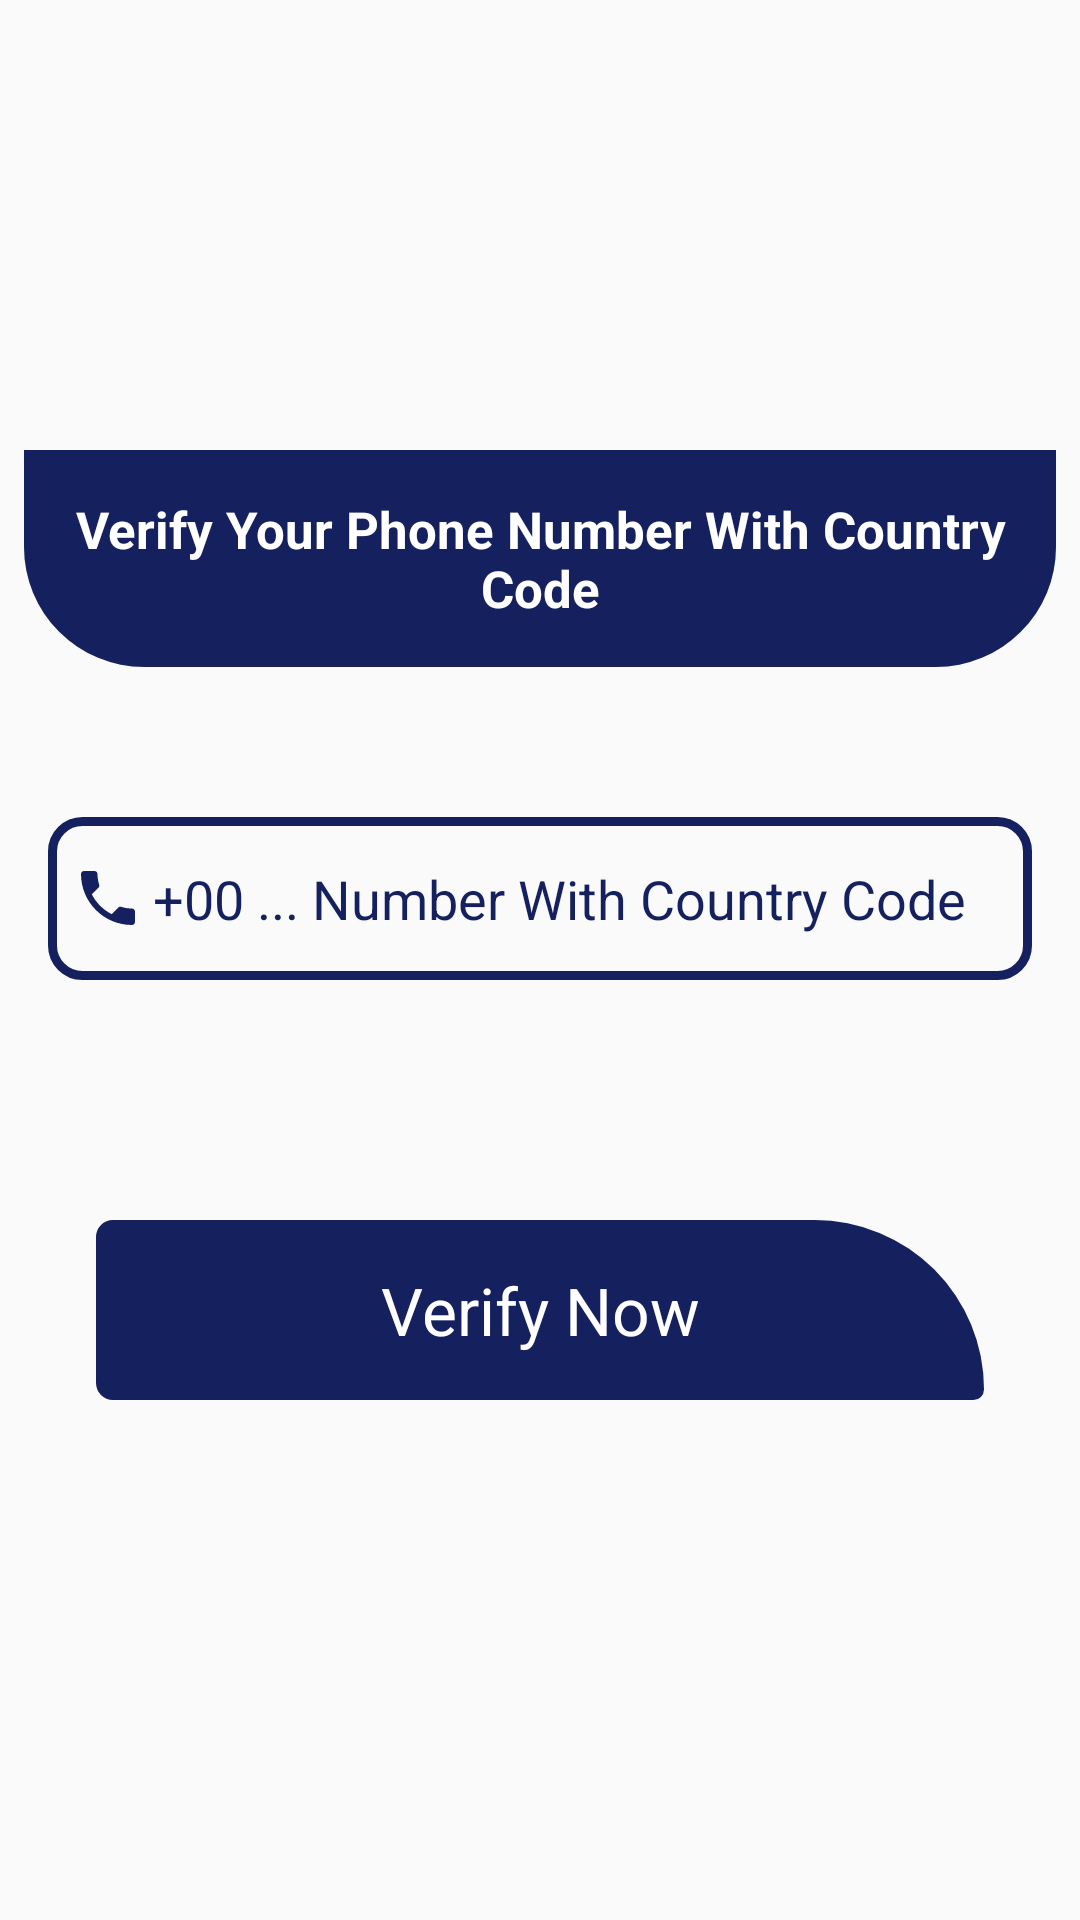

Produce the Android XML layout that renders to this screen, including the resource entries it uses.
<!-- AndroidManifest.xml: application theme Theme.DemoTodayValue -->
<!-- res/layout/activity_otp_number.xml -->
<?xml version="1.0" encoding="utf-8"?>
<androidx.constraintlayout.widget.ConstraintLayout xmlns:android="http://schemas.android.com/apk/res/android"
    xmlns:app="http://schemas.android.com/apk/res-auto"
    xmlns:tools="http://schemas.android.com/tools"
    android:layout_width="match_parent"
    android:layout_height="match_parent"
    tools:context=".Otp_Number">


    <LinearLayout
        android:layout_width="match_parent"
        android:layout_height="match_parent"
        android:orientation="vertical">

        <TextView
            android:id="@+id/headline"
            android:layout_width="match_parent"
            android:layout_height="wrap_content"
            android:layout_marginStart="8dp"
            android:layout_marginTop="150dp"
            android:layout_marginEnd="8dp"
            android:background="@drawable/border_style"
            android:gravity="center"
            android:padding="15dp"
            android:text="Verify Your Phone Number With Country Code"
            android:textColor="#FFF"
            android:textSize="17dp"
            android:textStyle="bold" />

        <LinearLayout
            android:id="@+id/OtpNumber"
            android:layout_width="match_parent"
            android:layout_height="wrap_content"
            android:layout_below="@id/headline"
            android:layout_marginStart="16dp"
            android:layout_marginTop="50dp"
            android:layout_marginEnd="16dp"
            android:orientation="horizontal">


            <EditText
                android:id="@+id/phone_number"
                android:layout_width="match_parent"
                android:layout_height="match_parent"
                android:background="@drawable/border_style_4"
                android:drawableStart="@drawable/ic_baseline_phone_24"
                android:drawablePadding="3dp"
                android:hint="+00 ... Number With Country Code"
                android:inputType="textPersonName"
                android:paddingStart="8dp"
                android:paddingTop="15dp"
                android:paddingBottom="15dp"
                android:textColorHint="#15205E"
                tools:ignore="TouchTargetSizeCheck" />


        </LinearLayout>

        <TextView
            android:id="@+id/verify"
            android:layout_width="match_parent"
            android:layout_height="60dp"
            android:layout_below="@id/OtpNumber"
            android:layout_gravity="center"
            android:layout_marginStart="32dp"
            android:layout_marginTop="80dp"
            android:layout_marginEnd="32dp"
            android:background="@drawable/border_style_2"
            android:gravity="center"
            android:text="Verify Now"
            android:textColor="#FFF"
            android:textSize="22dp" />

    </LinearLayout>


    <ProgressBar
        android:id="@+id/otppNumber"
        style="?android:attr/progressBarStyle"
        android:layout_width="100dp"
        android:layout_height="100dp"
        android:indeterminateTint="@color/main_color"

        android:visibility="gone"
        app:layout_constraintBottom_toBottomOf="parent"
        app:layout_constraintEnd_toEndOf="parent"
        app:layout_constraintHorizontal_bias="0.5"
        app:layout_constraintStart_toStartOf="parent"
        app:layout_constraintTop_toTopOf="parent" />


</androidx.constraintlayout.widget.ConstraintLayout>
<!-- resources referenced by this layout -->
<resources>
  <color name="main_color">#15205E</color>
  <!-- drawable border_style (drawable) -->
  <?xml version="1.0" encoding="utf-8"?>
  <shape xmlns:android="http://schemas.android.com/apk/res/android"
  
      android:shape="rectangle">
  
      <solid android:color="#15205E"/>
  
      <corners android:bottomLeftRadius="40dp"
          android:bottomRightRadius="40dp"
          />
  
  </shape>
  <!-- drawable border_style_2 (drawable) -->
  <?xml version="1.0" encoding="utf-8"?>
  <shape xmlns:android="http://schemas.android.com/apk/res/android"
  
      android:shape="rectangle">
  
      <solid android:color="#15205E"/>
  
      <corners
  
          android:topRightRadius="80dp"
          android:bottomLeftRadius="8dp"
          android:topLeftRadius="8dp"
          android:radius="5dp"
  
  
  
          />
  
  </shape>
  <!-- drawable border_style_4 (drawable) -->
  <?xml version="1.0" encoding="utf-8"?>
  <shape xmlns:android="http://schemas.android.com/apk/res/android"
  
      android:shape="rectangle">
  
      <corners android:radius="10dp"
  
  
          />
  
  
      <stroke android:width="3dp"
          android:color="#15205E"
          />
  </shape>
  <!-- drawable ic_baseline_phone_24 (drawable) -->
  <vector android:height="24dp" android:tint="#15205E"
      android:viewportHeight="24" android:viewportWidth="24"
      android:width="24dp" xmlns:android="http://schemas.android.com/apk/res/android">
      <path android:fillColor="@android:color/white" android:pathData="M6.62,10.79c1.44,2.83 3.76,5.14 6.59,6.59l2.2,-2.2c0.27,-0.27 0.67,-0.36 1.02,-0.24 1.12,0.37 2.33,0.57 3.57,0.57 0.55,0 1,0.45 1,1V20c0,0.55 -0.45,1 -1,1 -9.39,0 -17,-7.61 -17,-17 0,-0.55 0.45,-1 1,-1h3.5c0.55,0 1,0.45 1,1 0,1.25 0.2,2.45 0.57,3.57 0.11,0.35 0.03,0.74 -0.25,1.02l-2.2,2.2z"/>
  </vector>
  <style name="Theme.DemoTodayValue" parent="Theme.AppCompat.DayNight.NoActionBar">
          
          <item name="colorPrimary">@color/white</item>
          <item name="colorPrimaryVariant">@color/main_color</item>
          <item name="colorOnPrimary">@color/white</item>
          <item name="titleTextColor">@color/main_color</item>
          
          <item name="colorSecondary">@color/main_color</item>
          <item name="colorSecondaryVariant">@color/main_color</item>
          <item name="colorOnSecondary">@color/black</item>
          
          <item name="android:statusBarColor" tools:targetApi="l">?attr/colorPrimaryVariant</item>
          
      </style>
  <color name="white">#FFFFFFFF</color>
  
      //main color
  <color name="black">#FF000000</color>
</resources>
